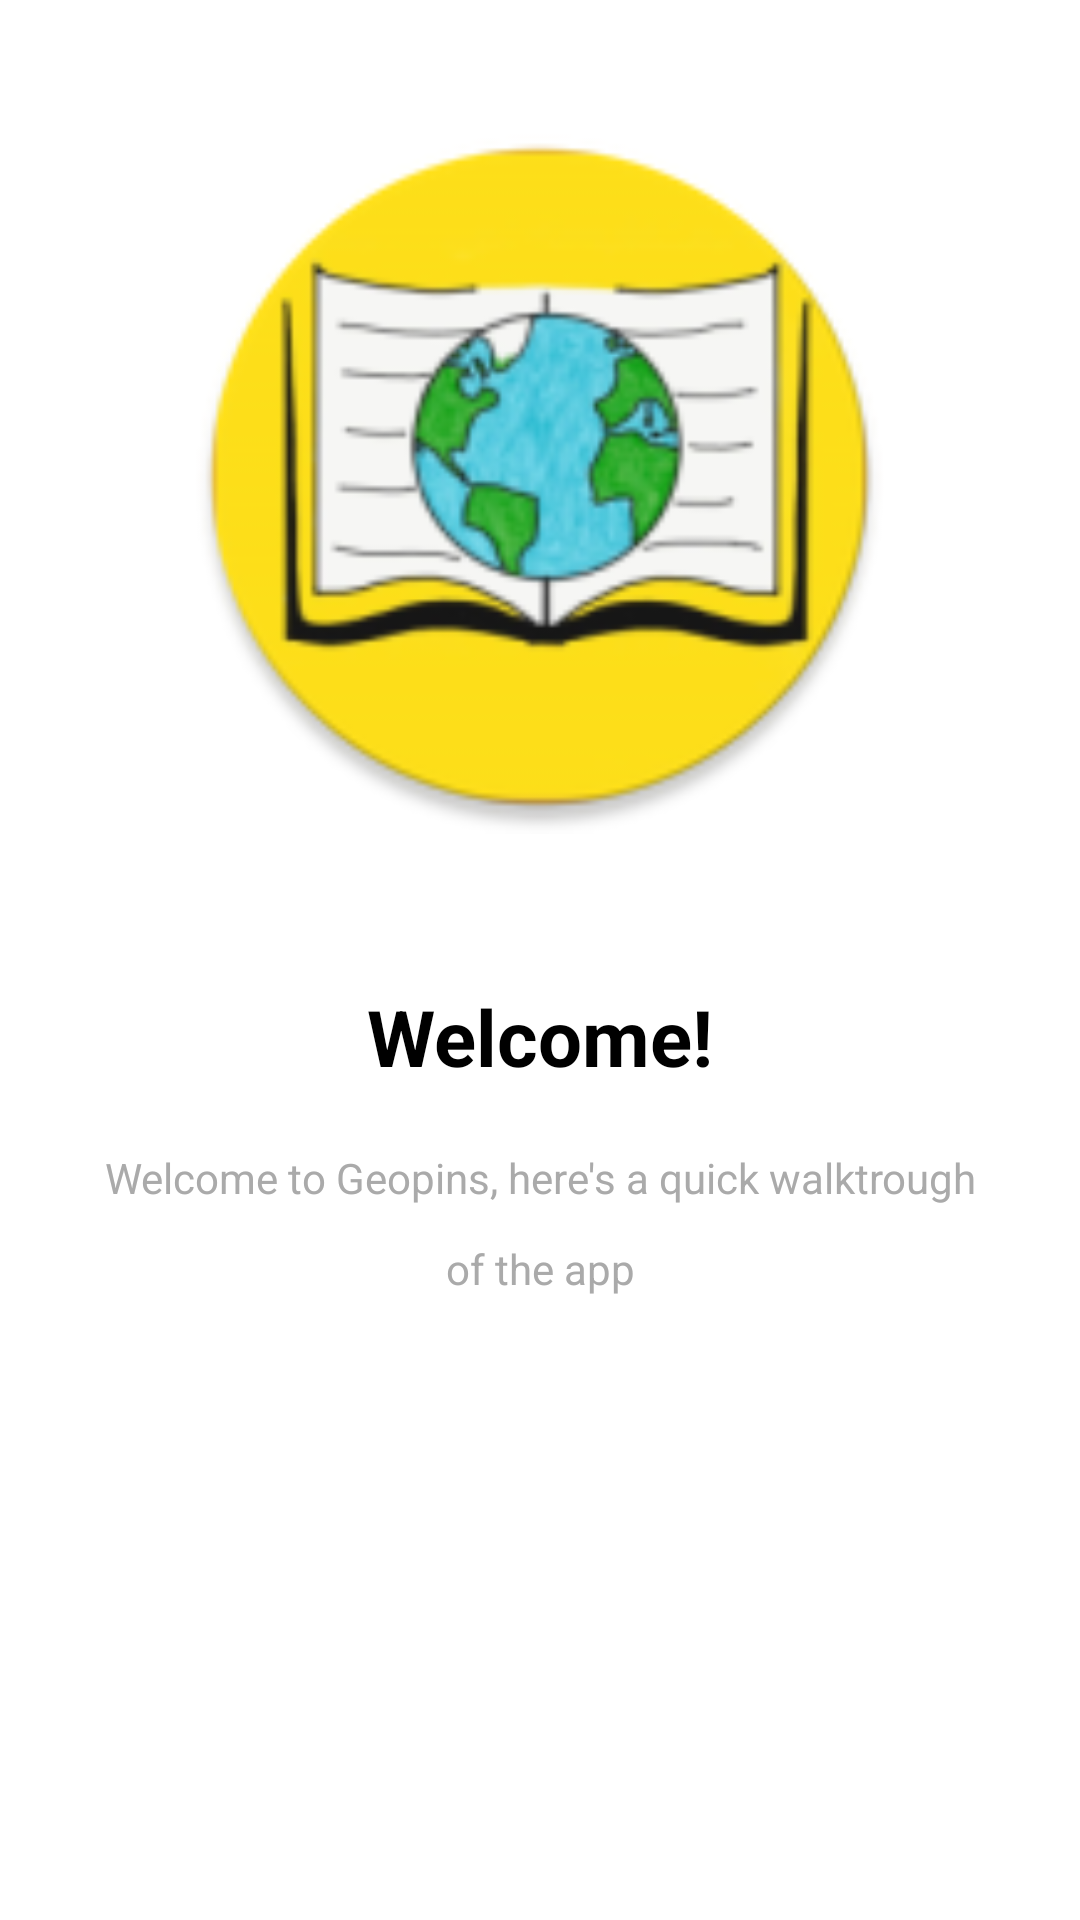

Layout XML and referenced resources for this Android screen:
<!-- AndroidManifest.xml: application theme AppTheme -->
<!-- res/layout/intro_first.xml -->
<?xml version="1.0" encoding="utf-8"?>

<LinearLayout xmlns:android="http://schemas.android.com/apk/res/android"
    xmlns:app="http://schemas.android.com/apk/res-auto"
    xmlns:tools="http://schemas.android.com/tools"
    android:layout_width="match_parent"
    android:layout_height="match_parent"
    android:background="@android:color/white"
    android:orientation="vertical">

    <ImageView
        android:id="@+id/logo_img"
        android:layout_width="307dp"
        android:layout_height="238dp"
        android:layout_gravity="center"
        android:layout_marginTop="40dp"
        android:layout_marginBottom="30dp"
        android:contentDescription="Immagine di Intro"
        app:layout_constraintBottom_toTopOf="@+id/intro_title"
        app:layout_constraintEnd_toEndOf="parent"
        app:layout_constraintStart_toStartOf="parent"
        app:layout_constraintTop_toTopOf="parent"
        app:layout_constraintVertical_bias="0.688"
        app:srcCompat="@mipmap/ic_launcher_round" />

    <TextView
        android:id="@+id/intro_title"
        android:layout_width="wrap_content"
        android:layout_height="wrap_content"
        android:layout_gravity="center"
        android:layout_marginTop="20dp"
        android:text="Welcome!"
        android:textColor="#000000"
        android:textSize="26sp"
        android:textStyle="bold"
        app:layout_constraintEnd_toEndOf="parent"
        app:layout_constraintStart_toStartOf="parent"
        app:layout_constraintTop_toBottomOf="@+id/logo_img" />

    <TextView
        android:id="@+id/intro_description"
        android:layout_gravity="center"
        android:layout_width="300dp"
        android:layout_height="wrap_content"
        android:layout_marginTop="20dp"
        android:lineSpacingExtra="14dp"
        android:text="Welcome to Geopins, here's a quick walktrough of the app"
        android:textAlignment="center"
        android:textColor="@android:color/darker_gray"
        app:layout_constraintEnd_toEndOf="parent"
        app:layout_constraintStart_toStartOf="parent"
        app:layout_constraintTop_toBottomOf="@+id/intro_title" />


</LinearLayout>
<!-- resources referenced by this layout -->
<resources>
  <!-- mipmap ic_launcher_round: png bitmap (mipmap-mdpi, 4089 bytes) -->
  <style name="AppTheme" parent="Theme.AppCompat.DayNight.NoActionBar">
          
          <item name="colorPrimary">#0251B3</item>
          <item name="colorPrimaryDark">#013E88</item>
          <item name="colorAccent">#013E88</item>
      </style>
</resources>
